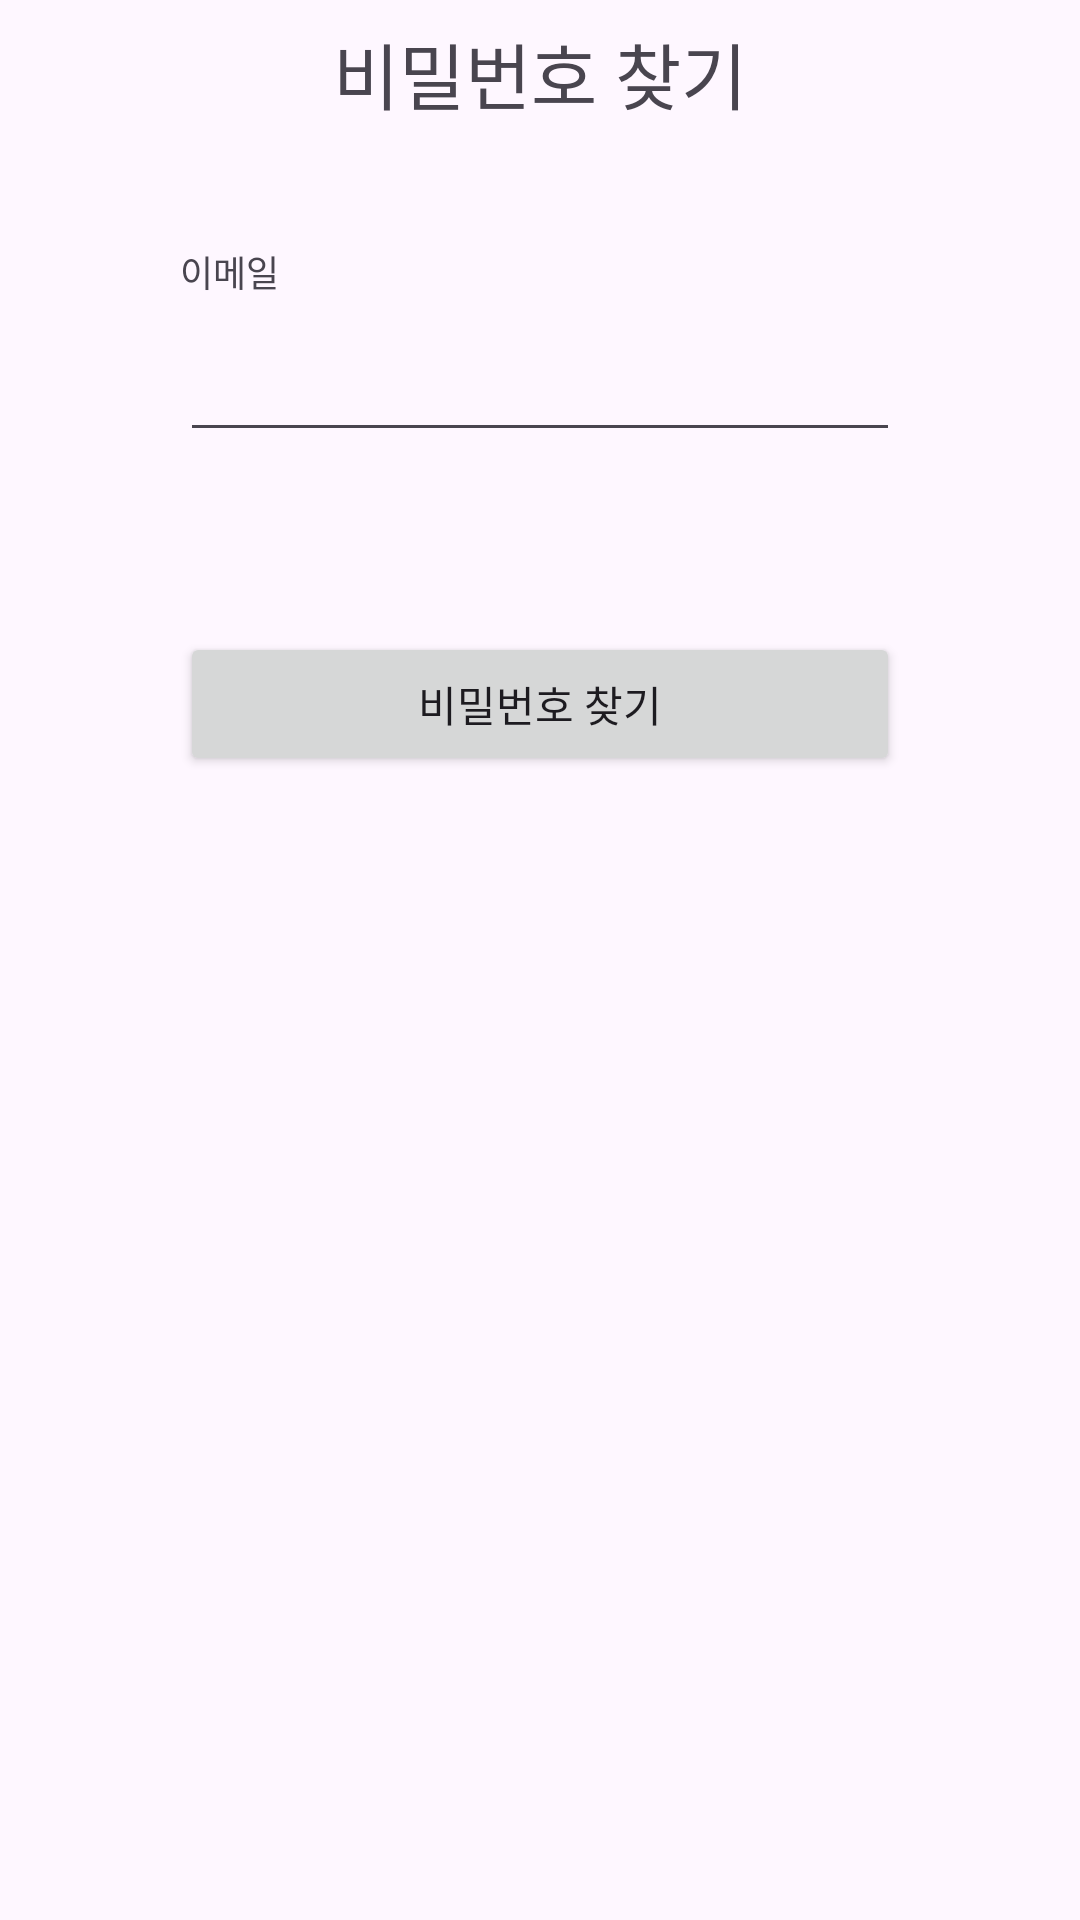

This screen was rendered from an Android layout file. Write that file and the resources it references.
<!-- AndroidManifest.xml: application theme Theme.BManagerProject -->
<!-- res/layout/activity_search_password.xml -->
<?xml version="1.0" encoding="utf-8"?>
<androidx.constraintlayout.widget.ConstraintLayout xmlns:android="http://schemas.android.com/apk/res/android"
    xmlns:app="http://schemas.android.com/apk/res-auto"
    xmlns:tools="http://schemas.android.com/tools"
    android:layout_width="match_parent"
    android:layout_height="match_parent"
    tools:context=".SearchPasswordActivity">

    <ImageView
        android:id="@+id/iv_back"
        android:layout_width="wrap_content"
        android:layout_height="wrap_content"
        android:layout_margin="24dp"
        android:src="@drawable/ic_btn_back"
        app:layout_constraintStart_toStartOf="parent"
        app:layout_constraintTop_toTopOf="parent" />

    <TextView
        android:id="@+id/tv_title"
        android:layout_width="wrap_content"
        android:layout_height="wrap_content"
        android:text="@string/searchPassword_tv_title"
        android:textSize="24sp"
        app:layout_constraintBottom_toBottomOf="@id/iv_back"
        app:layout_constraintEnd_toEndOf="parent"
        app:layout_constraintStart_toStartOf="parent"
        app:layout_constraintTop_toTopOf="@id/iv_back" />

    <TextView
        android:id="@+id/tv_email"
        android:layout_width="wrap_content"
        android:layout_height="wrap_content"
        android:layout_marginTop="40dp"
        android:text="@string/searchPassword_tv_email"
        android:textSize="12sp"
        app:layout_constraintStart_toStartOf="@id/et_email"
        app:layout_constraintTop_toBottomOf="@id/tv_title" />

    <EditText
        android:id="@+id/et_email"
        style="@style/editText"
        android:layout_width="0dp"
        android:layout_height="wrap_content"
        android:layout_marginHorizontal="60dp"
        android:layout_marginTop="10dp"
        app:layout_constraintEnd_toEndOf="parent"
        app:layout_constraintStart_toStartOf="parent"
        app:layout_constraintTop_toBottomOf="@id/tv_email" />

    <Button
        android:id="@+id/btn_sign_in"
        style="@style/confirmButton"
        android:layout_width="0dp"
        android:layout_height="wrap_content"
        android:layout_marginHorizontal="60dp"
        android:layout_marginTop="60dp"
        android:text="@string/searchPassword_btn_search"
        app:layout_constraintEnd_toEndOf="parent"
        app:layout_constraintStart_toStartOf="parent"
        app:layout_constraintTop_toBottomOf="@id/et_email" />

</androidx.constraintlayout.widget.ConstraintLayout>
<!-- resources referenced by this layout -->
<resources>
  <string name="searchPassword_btn_search">비밀번호 찾기</string>
  <string name="searchPassword_tv_email">이메일</string>
  <string name="searchPassword_tv_title">비밀번호 찾기</string>
  <style name="confirmButton">
          <item name="marginHorizontal">60dp</item>
      </style>
  <style name="editText">
          <item name="marginHorizontal">60dp</item>
      </style>
  <style name="Theme.BManagerProject" parent="Base.Theme.BManagerProject" />
  <style name="Base.Theme.BManagerProject" parent="Theme.Material3.DayNight.NoActionBar">
          
          
      </style>
</resources>
